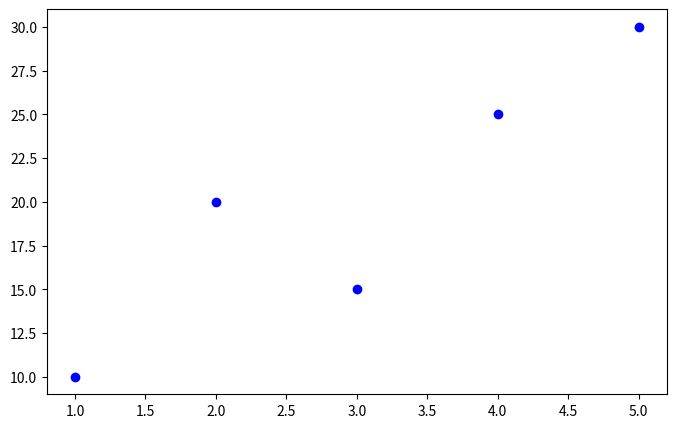

Python code for this plot: (Note: this script raises an exception after producing the figure.)
import pandas as pd
import matplotlib.pyplot as plt

# Sample DataFrame
df = pd.DataFrame({
    'x': [1, 2, 3, 4, 5],
    'y': [10, 20, 15, 25, 30]
}, index=['A', 'B', 'C', 'D', 'E'])  # Index as labels

# Create scatter plot
plt.figure(figsize=(8, 5))
plt.scatter(df['x'], df['y'], color='blue')

# Add labels from index
for i, txt in enumerate(df.index):
    plt.text(df['x'][i], df['y'][i], txt, fontsize=12, ha='right', va='bottom')

plt.xlabel("X-axis")
plt.ylabel("Y-axis")
plt.title("Scatter Plot with Index Labels")
plt.show()
